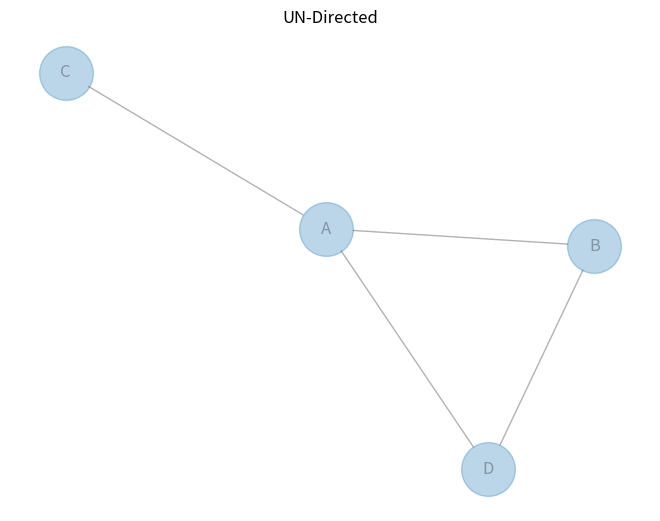

Write the Python code that produced this figure.
import pandas as pd
import networkx as nx
import matplotlib.pyplot as plt

df = pd.DataFrame({'from': ['A', 'B', 'C', 'D'], 'to': ['B', 'D', 'A', 'A']})

G = nx.from_pandas_edgelist(df, 'from', 'to', create_using=nx.Graph())

nx.draw(G, with_labels=True, node_size=1500, alpha=0.3, arrows=True)
plt.title("UN-Directed")
plt.show()
